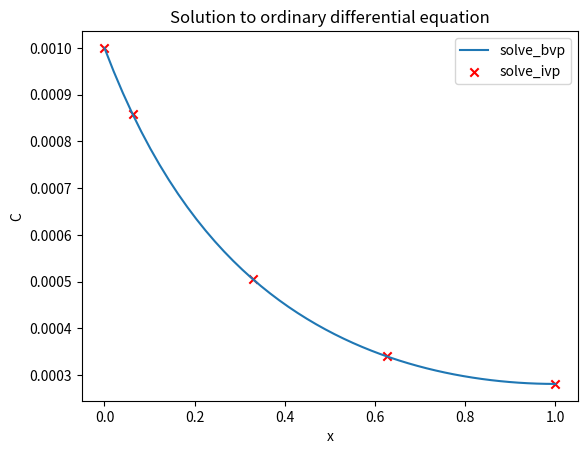

Generate this figure with matplotlib:
import numpy as np
import matplotlib.pyplot as plt
from scipy.integrate import solve_ivp,solve_bvp
from scipy.optimize import fsolve

k = 10 #cm^3/mol s
DA = 10**-3 #cm^2/s
C0 = 10**-3 #mol/cm^3
L = 1 #cm

#Define ODE function
def dfdx (_, f):
    # f is the vector [CA, u]
    # where u id dCA/dx
    # so dfdx is [u, k/DA CA^2]
    
    CA = f[0]
    u = f[1]
    df = [u, k/DA*CA**2]
    
    return df
#Define boundary conditions
def BCs (fa, fb):
    bc1 = fa[0]- C0
    bc2 = fb[1] - 0
    return [bc1,bc2]
#For IVP method
def forsolver(y_val):
    sol = solve_ivp(dfdx,(0,L),[C0,y_val[0]])
    return sol.y[1,-1]
#Solve for boundary conditions, use ivp to solve
C_A = fsolve(forsolver, [-0.001])
sol1 = solve_ivp(dfdx,(0,L),[C0, C_A[0]])

C = np.linspace(0,L)
x = np.zeros((2,C.size))

sol2 = solve_bvp(dfdx,BCs,C,x)

plt.figure()
plt.plot(sol2.x,sol2.y[0],label = 'solve_bvp')
plt.scatter(sol1.t,sol1.y[0],label = 'solve_ivp', marker='x',color = 'r')
plt.title("Solution to ordinary differential equation")
plt.legend()
plt.xlabel('x')
plt.ylabel('C')

